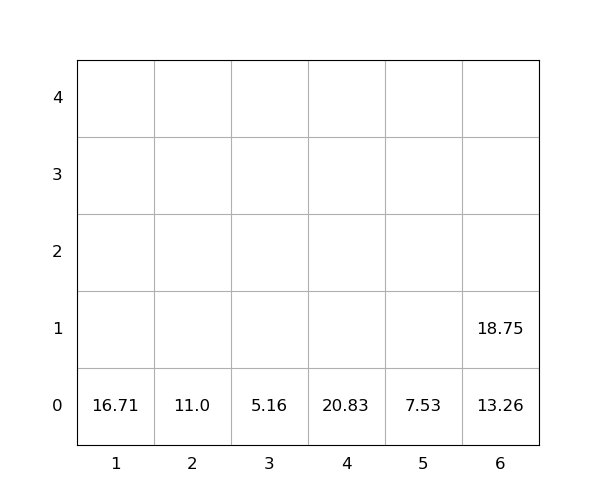

The data file committed next to this chart (first rows):
idx, loc_x, loc_y, loc_z, weight, seq, emerg, reloc, size(ft)
1, 6, 0, 0, 13.26, 1, 0, 0, 20
2, 6, 0, 1, 18.75, 2, 0, 0, 20
3, 5, 0, 0, 7.53, 3, 0, 0, 20
4, 3, 0, 0, 5.16, 4, 0, 0, 20
5, 1, 0, 0, 16.71, 5, 0, 0, 20
6, 4, 0, 0, 20.83, 6, 0, 0, 20
7, 2, 0, 0, 11.0, 7, 0, 0, 20
